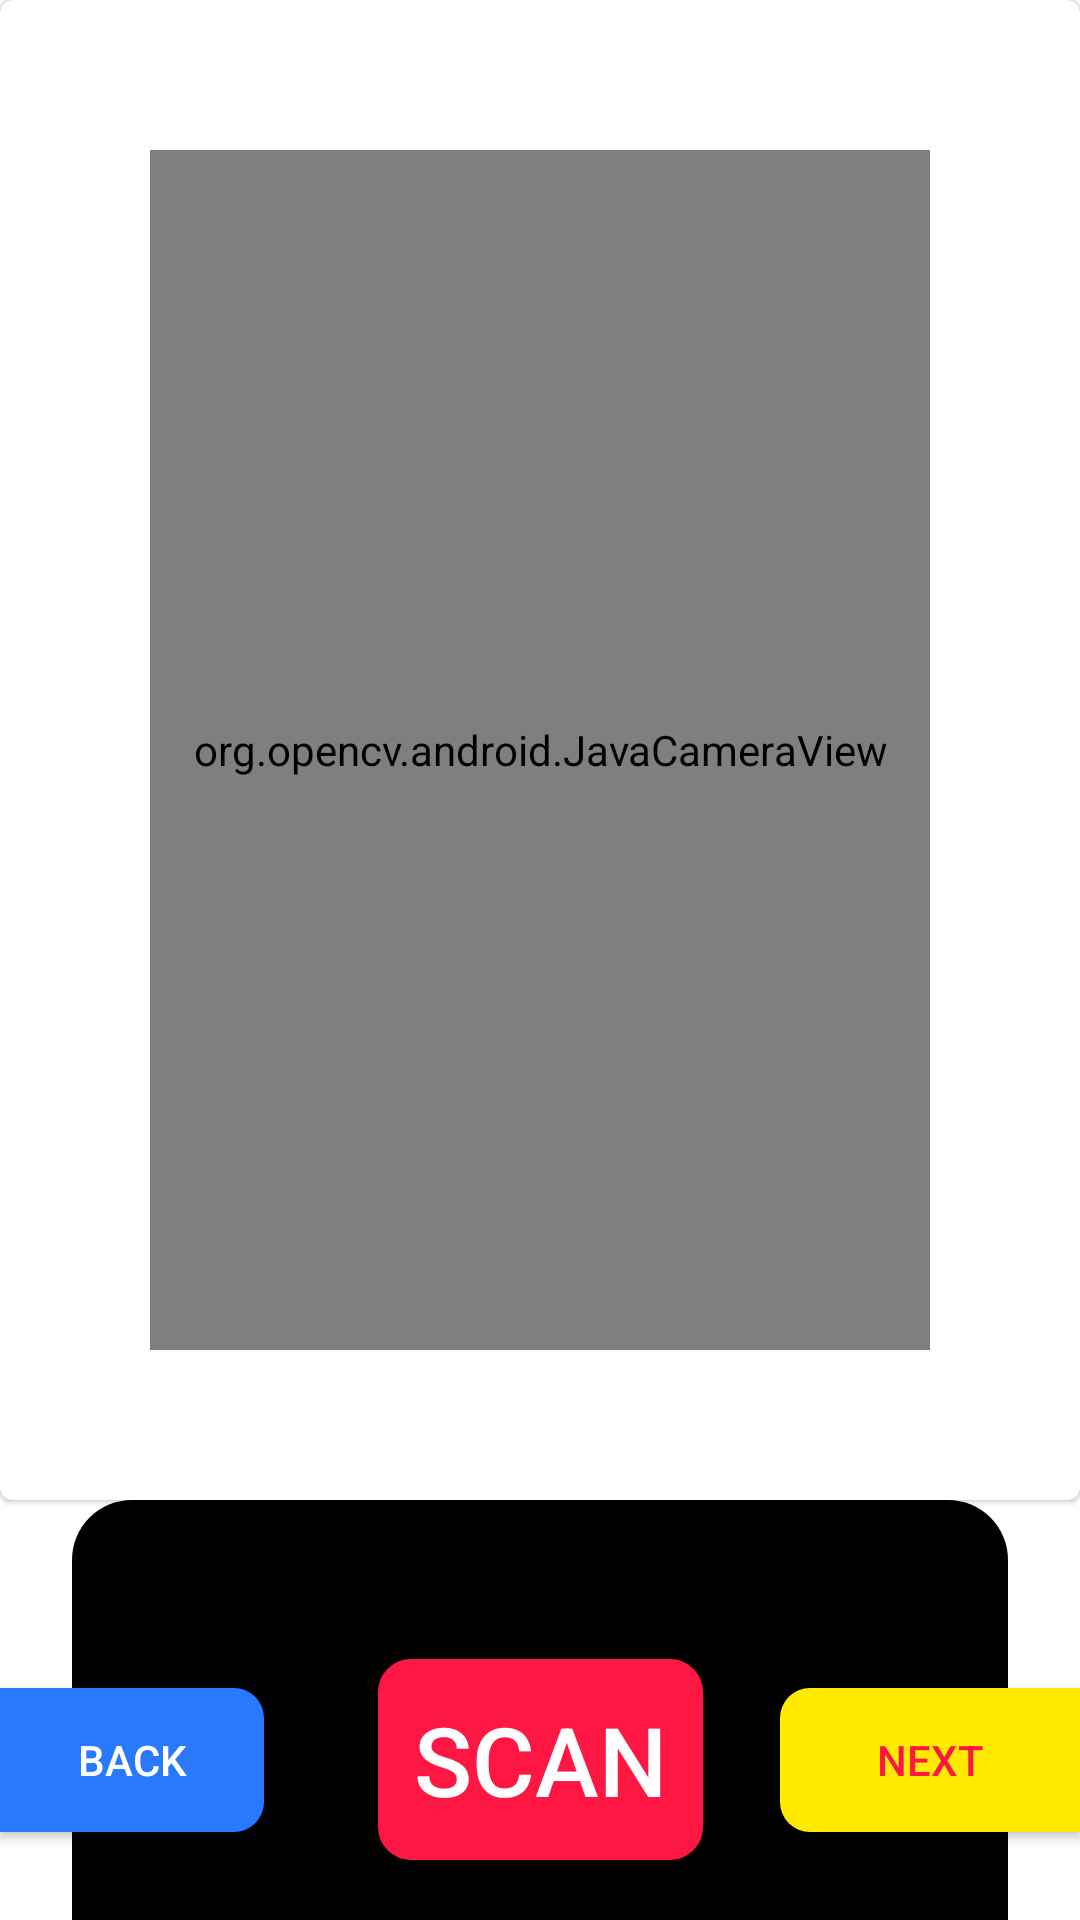

Write the Android layout XML for this screen, with the resource values it uses.
<!-- AndroidManifest.xml: application theme Theme.ColorRecognitionJavaAlpha -->
<!-- res/layout/activity_camera.xml -->
<?xml version="1.0" encoding="utf-8"?>
<androidx.constraintlayout.widget.ConstraintLayout
    xmlns:android="http://schemas.android.com/apk/res/android"
    xmlns:app="http://schemas.android.com/apk/res-auto"
    xmlns:tools="http://schemas.android.com/tools"
    android:layout_width="match_parent"
    android:layout_height="match_parent"
    tools:context=".CameraActivity">

    <com.google.android.material.card.MaterialCardView
        android:id="@+id/camera_wrapper"
        android:layout_width="match_parent"
        android:layout_height="wrap_content"
        app:strokeColor="?attr/colorSurface"
        app:strokeWidth="50dp"
        app:layout_constraintEnd_toEndOf="parent"
        app:layout_constraintStart_toStartOf="parent"
        app:layout_constraintTop_toTopOf="parent">

        <org.opencv.android.JavaCameraView
            android:id="@+id/frame_surface"
            android:layout_width="match_parent"
            android:layout_height="500dp" />

    </com.google.android.material.card.MaterialCardView>

    <FrameLayout
        android:id="@+id/content_wrapper"
        android:layout_width="match_parent"
        android:layout_height="0dp"
        android:layout_marginHorizontal="24dp"
        android:background="@drawable/custom_button4"
        app:layout_constraintBottom_toBottomOf="parent"
        app:layout_constraintEnd_toEndOf="parent"
        app:layout_constraintStart_toStartOf="parent"
        app:layout_constraintTop_toBottomOf="@id/camera_wrapper"/>

    <ImageView
        android:id="@+id/imageView2"
        android:layout_width="0dp"
        android:layout_height="wrap_content"
        android:paddingStart="24dp"
        android:src="@drawable/ic_launcher_background"
        app:layout_constraintEnd_toEndOf="@+id/content_wrapper"
        app:layout_constraintStart_toStartOf="@+id/content_wrapper"
        app:layout_constraintTop_toBottomOf="@id/camera_wrapper" />

    <androidx.appcompat.widget.AppCompatButton
        android:id="@+id/button_scan"
        android:layout_width="wrap_content"
        android:layout_height="wrap_content"
        android:padding="12dp"
        android:layout_marginBottom="20dp"
        android:background="@drawable/custom_button2"
        android:backgroundTint="#FF1744"
        android:drawableStart="@drawable/baseline_photo_camera_24"
        android:drawableTint="@color/white"
        android:drawablePadding="16dp"
        android:onClick="onClick"
        android:text="SCAN"
        android:textSize="32sp"
        android:textColor="@color/white"
        app:layout_constraintBottom_toBottomOf="parent"
        app:layout_constraintEnd_toEndOf="parent"
        app:layout_constraintStart_toStartOf="parent" />

    <androidx.appcompat.widget.AppCompatButton
        android:id="@+id/button_next"
        android:layout_width="100dp"
        android:layout_height="wrap_content"
        android:background="@drawable/custom_button1"
        android:backgroundTint="@color/yellow"
        android:onClick="onClick"
        android:text="NEXT"
        android:textColor="@color/red"
        app:layout_constraintBottom_toBottomOf="@+id/button_scan"
        app:layout_constraintEnd_toEndOf="parent"
        app:layout_constraintTop_toTopOf="@+id/button_scan" />

    <androidx.appcompat.widget.AppCompatButton
        android:id="@+id/button_back"
        android:layout_width="wrap_content"
        android:layout_height="wrap_content"
        android:background="@drawable/custom_button3"
        android:backgroundTint="#2979FF"
        android:onClick="onClick"
        android:text="BACK"
        android:textColor="@color/white"
        app:layout_constraintBottom_toBottomOf="@+id/button_scan"
        app:layout_constraintStart_toStartOf="parent"
        app:layout_constraintTop_toTopOf="@+id/button_scan" />

</androidx.constraintlayout.widget.ConstraintLayout>
<!-- resources referenced by this layout -->
<resources>
  <color name="red">#FF1744</color>
  <color name="white">#FFFFFFFF</color>
  <color name="yellow">#FFEA00</color>
  <!-- drawable custom_button1 (drawable) -->
  <?xml version="1.0" encoding="utf-8"?>
  <shape xmlns:android="http://schemas.android.com/apk/res/android">
      <stroke
          android:color="@color/black"
          android:width="0dp"/>
      <corners
          android:bottomLeftRadius="10dp"
          android:topLeftRadius="10dp"/>
      <solid
          android:color="@color/white"/>
  </shape>
  <!-- drawable custom_button2 (drawable) -->
  <?xml version="1.0" encoding="utf-8"?>
  <shape xmlns:android="http://schemas.android.com/apk/res/android">
      <stroke
          android:color="?attr/colorOnSurface"
          android:width="2dp"/>
      <corners
          android:radius="10dp"/>
      <solid
          android:color="?attr/colorSurface"/>
  </shape>
  <!-- drawable custom_button3 (drawable) -->
  <?xml version="1.0" encoding="utf-8"?>
  <shape xmlns:android="http://schemas.android.com/apk/res/android">
      <stroke
          android:color="@color/black"
          android:width="0dp"/>
      <corners
          android:bottomRightRadius="10dp"
          android:topRightRadius="10dp"/>
      <solid
          android:color="@color/white"/>
  </shape>
  <!-- drawable custom_button4 (drawable) -->
  <?xml version="1.0" encoding="utf-8"?>
  <shape xmlns:android="http://schemas.android.com/apk/res/android">
      <stroke
          android:color="@color/black"
          android:width="0dp"/>
      <corners
          android:topRightRadius="20dp"
          android:topLeftRadius="20dp"/>
      <solid
          android:color="@color/black"/>
  </shape>
  <style name="Theme.ColorRecognitionJavaAlpha" parent="Theme.MaterialComponents.DayNight.DarkActionBar">
          
          <item name="colorPrimary">@color/purple_500</item>
          <item name="colorPrimaryVariant">@color/purple_700</item>
          <item name="colorOnPrimary">@color/white</item>
          
          <item name="colorSecondary">@color/teal_200</item>
          <item name="colorSecondaryVariant">@color/teal_700</item>
          <item name="colorOnSecondary">@color/black</item>
          
          <item name="android:statusBarColor">?attr/colorPrimaryVariant</item>
          
      </style>
  <color name="black">#FF000000</color>
  <color name="purple_500">#FF6200EE</color>
  <color name="purple_700">#FF3700B3</color>
  <color name="teal_200">#FF03DAC5</color>
  <color name="teal_700">#FF018786</color>
</resources>
